Run: headless pygame with SDL's dummy video driver; simulated clock (each Clock.tick advances the game by its frame time, no real sleeping); random seed 0; keys injected as events and as key.get_pressed() state; no mouse input.
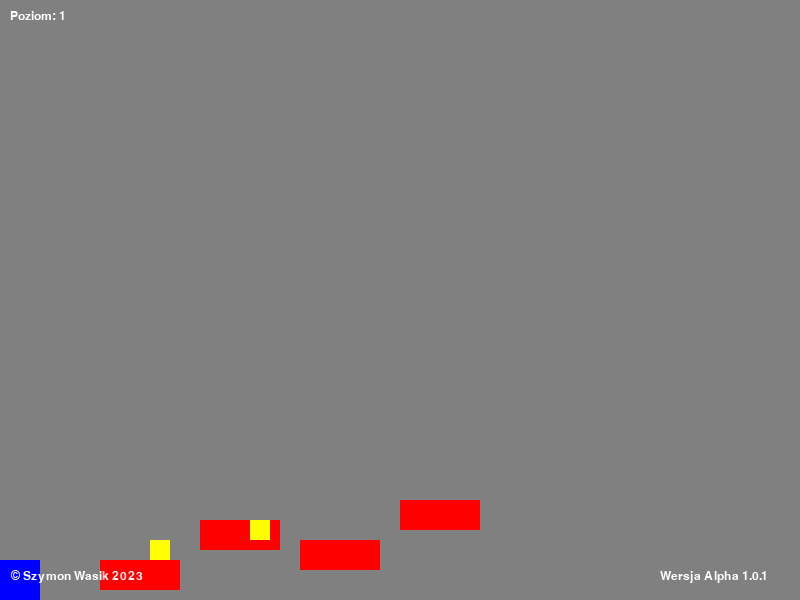
Frame 1 of 4 · flips 1–60 · no input
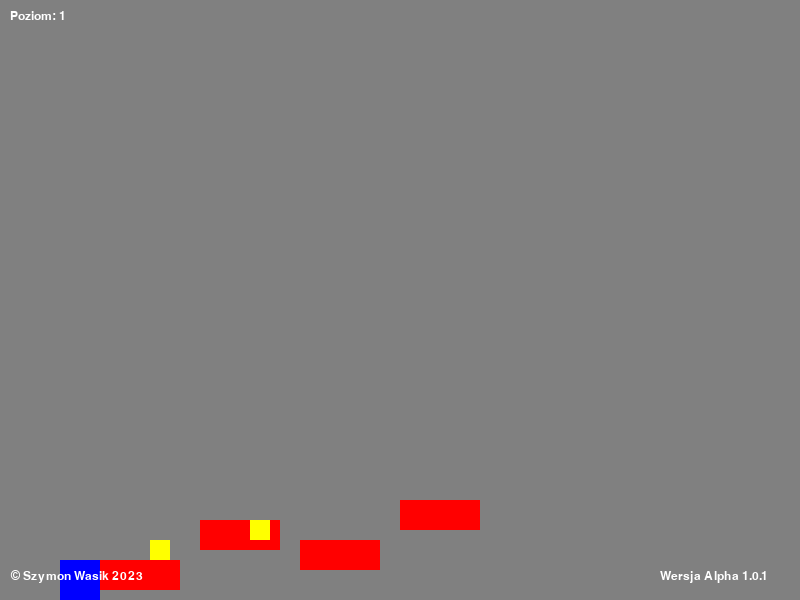
Frame 2 of 4 · flips 61–180 · tapped SPACE, RETURN · held RIGHT (→), D
Frame 3 of 4 · flips 181–300 · held DOWN (↓), S · screen unchanged from frame 2, image omitted
Frame 4 of 4 · flips 301–420 · held LEFT (←), A, UP (↑), W · screen same as frame 1, image omitted

The pygame program that drew these frames:

import pygame
from pygame.locals import *

pygame.init()

game_width = 800
game_height = 600
game_display = pygame.display.set_mode((game_width, game_height))
pygame.display.set_caption("Jompp Alpha")

BLUE = (0, 0, 255)
RED = (255, 0, 0)
YELLOW = (255, 255, 0)
GREEN = (0, 255, 0)
GRAY = (128, 128, 128)
WHITE = (255, 255, 255)

player_width = 40
player_height = 40
player_x = 0
player_y = game_height - player_height

obstacles = [
    {"x": 100, "y": game_height - 40, "width": 80, "height": 30},
    {"x": 200, "y": game_height - 80, "width": 80, "height": 30},
    {"x": 300, "y": game_height - 60, "width": 80, "height": 30},
    {"x": 400, "y": game_height - 100, "width": 80, "height": 30}
]

coins = [
    {"x": 150, "y": game_height - 60, "width": 20, "height": 20},
    {"x": 250, "y": game_height - 80, "width": 20, "height": 20}
]

level = 1

font = pygame.font.Font(None, 18)

clock = pygame.time.Clock()

moving_left = False
moving_right = False
is_jumping = False
jump_height = 0

def draw_text(text, x, y, color=WHITE):
    text_surface = font.render(text, True, color)
    text_rect = text_surface.get_rect()
    text_rect.topleft = (x, y)
    game_display.blit(text_surface, text_rect)

def draw_player():
    pygame.draw.rect(game_display, BLUE, (player_x, player_y, player_width, player_height))

def draw_obstacles():
    for obstacle in obstacles:
        pygame.draw.rect(game_display, RED, (obstacle["x"], obstacle["y"], obstacle["width"], obstacle["height"]))

def draw_coins():
    for coin in coins:
        pygame.draw.rect(game_display, YELLOW, (coin["x"], coin["y"], coin["width"], coin["height"]))

def check_collision(rect1, rect2):
    if (
        rect1["x"] < rect2["x"] + rect2["width"] and
        rect1["x"] + player_width > rect2["x"] and
        rect1["y"] < rect2["y"] + rect2["height"] and
        rect1["y"] + player_height > rect2["y"]
    ):
        return True
    return False

def check_collisions(player_y):
    global level, obstacles, coins

    collected_coins = []

    for obstacle in obstacles:
        if check_collision({"x": player_x, "y": player_y}, obstacle):
            if player_y + player_height <= obstacle["y"]:
                player_y = obstacle["y"] - player_height
            else:
                game_over()

    for coin in coins:
        if check_collision({"x": player_x, "y": player_y}, coin):
            collected_coins.append(coin)

    for coin in collected_coins:
        coins.remove(coin)

    if len(coins) == 0:
        level += 1
        start_next_level()

def game_over():
    pygame.time.delay(1000)
    reset_game()
    draw_game_over()

def reset_game():
    global player_x, player_y, obstacles, coins

    player_x = 0
    player_y = game_height - player_height
    obstacles = [
        {"x": 100, "y": game_height - 40, "width": 80, "height": 30},
        {"x": 200, "y": game_height - 80, "width": 80, "height": 30},
        {"x": 300, "y": game_height - 60, "width": 80, "height": 30},
        {"x": 400, "y": game_height - 100, "width": 80, "height": 30}
    ]
    coins = [
        {"x": 150, "y": game_height - 60, "width": 20, "height": 20},
        {"x": 250, "y": game_height - 80, "width": 20, "height": 20}
    ]

def start_next_level():
    reset_game()
    generate_obstacles()
    generate_coins()

def generate_obstacles():
    obstacles.clear()
    obstacle_positions = [
        {"x": 100, "y": game_height - 40, "width": 80, "height": 30},
        {"x": 200, "y": game_height - 80, "width": 80, "height": 30},
        {"x": 300, "y": game_height - 60, "width": 80, "height": 30},
        {"x": 400, "y": game_height - 100, "width": 80, "height": 30}
    ]
    obstacles.extend(obstacle_positions)

def generate_coins():
    coins.clear()
    coin_positions = [
        {"x": 150, "y": game_height - 60, "width": 20, "height": 20},
        {"x": 250, "y": game_height - 80, "width": 20, "height": 20}
    ]
    coins.extend(coin_positions)

def move_player(move_amount):
    global player_x

    player_x += move_amount

    if player_x < 0:
        player_x = 0
    elif player_x > game_width - player_width:
        player_x = game_width - player_width

def handle_jump():
    global player_y, is_jumping, jump_height

    player_y -= jump_height
    jump_height -= 1

    if player_y >= game_height - player_height:
        player_y = game_height - player_height
        jump_height = 0
        is_jumping = False

def draw_game_over():
    game_over_text = "Koniec gry"
    draw_text(game_over_text, game_width // 2 - 50, game_height // 2 - 10, color=RED)

def draw_copyright():
    copyright_text = "© Szymon Wasik 2023"
    alpha_text = "Wersja Alpha 1.0.0"
    draw_text(alpha_text, game_width - 140, game_height - 30)
    draw_text(copyright_text, 10, game_height - 30)

def main_loop():
    global player_x, player_y, level, moving_left, moving_right, is_jumping, jump_height

    while True:
        for event in pygame.event.get():
            if event.type == QUIT:
                pygame.quit()
                return

            if event.type == KEYDOWN:
                if event.key == K_LEFT:
                    moving_left = True
                elif event.key == K_RIGHT:
                    moving_right = True
                elif event.key == K_SPACE:
                    if not is_jumping:
                        jump_height = 10
                        is_jumping = True

            if event.type == KEYUP:
                if event.key == K_LEFT:
                    moving_left = False
                elif event.key == K_RIGHT:
                    moving_right = False

        move_amount = 0
        if moving_left:
            move_amount = -5
        elif moving_right:
            move_amount = 5

        move_player(move_amount)
        if is_jumping:
            handle_jump()
        check_collisions(player_y)

        game_display.fill(GRAY)

        draw_player()
        draw_obstacles()
        draw_coins()
        draw_text("Poziom: {}".format(level), 10, 10)
        draw_text("© Szymon Wasik 2023", 10, game_height - 30)
        draw_text("Wersja Alpha 1.0.1", game_width - 140, game_height - 30)

        pygame.display.update()
        clock.tick(60)

main_loop()
